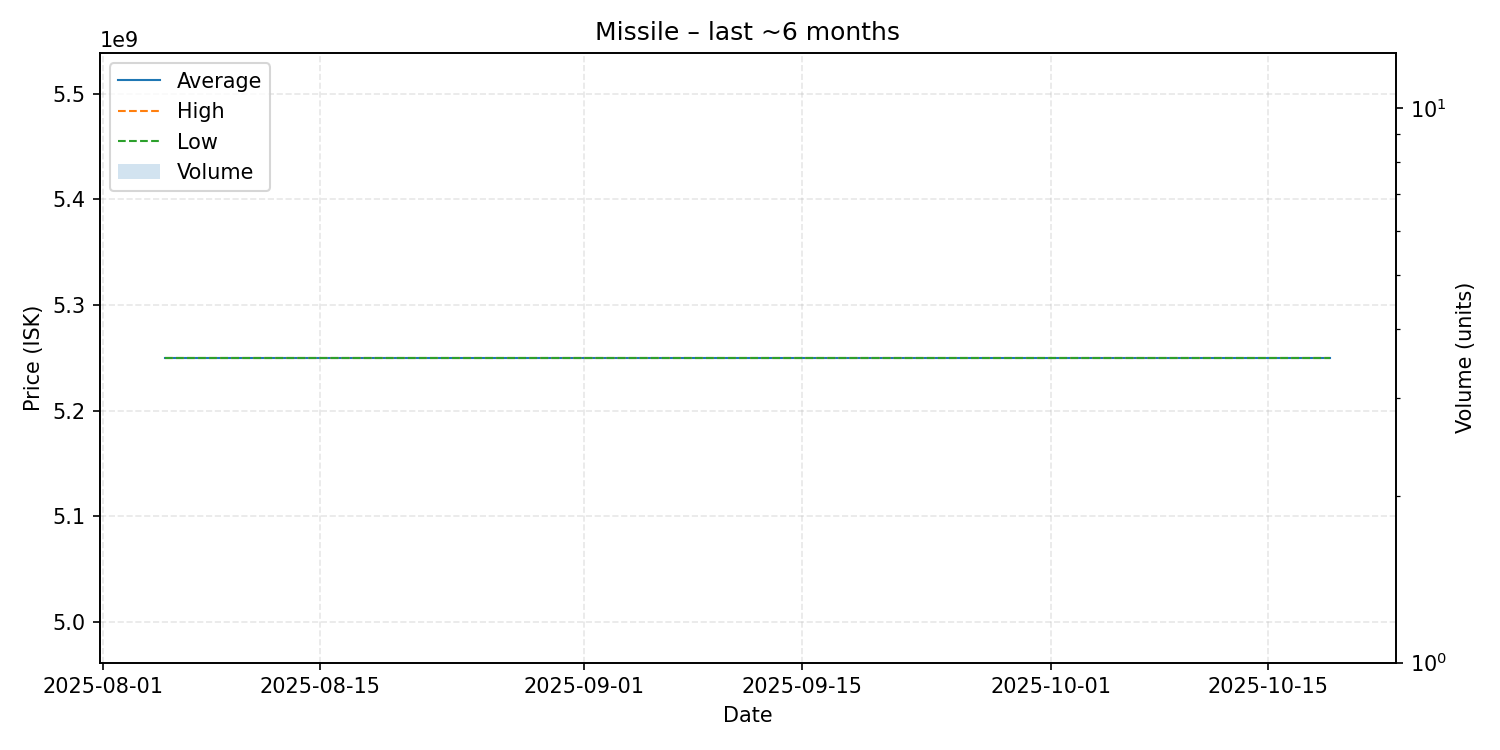

The file beside this chart, header and first rows:
date, average, highest, lowest, order_count, volume
2025-08-05, 5250000000, 5250000000, 5250000000, 1, 1
2025-10-19, 5250000000, 5250000000, 5250000000, 1, 1
